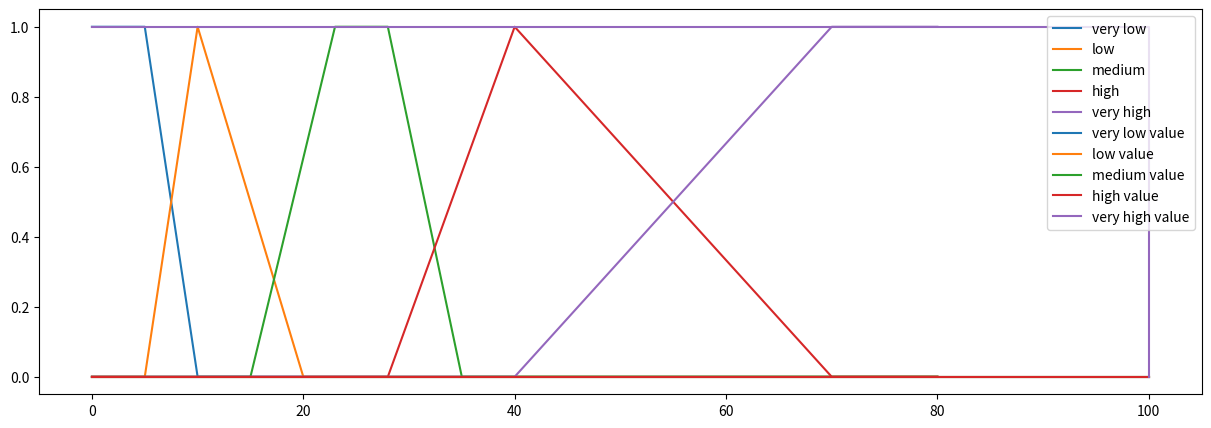

This chart was generated by the following Python code:
# pip install matplotlib
from matplotlib import pyplot as plt

class VariableFuzzy():

    def __init__(self):
        self.max = 0
        self.min = 0

    def naik(self, x):
        return (x - self.min )/(self.max - self.min)

    def turun(self, x):
        return (self.max - x)/(self.max - self.min)

class Speed(VariableFuzzy):

    def __init__(self):
        self.s1 = 40
        self.s2 = 60
        self.s3 = 80
        self.s4 = 100
        self.sn = 200
    
    def slow(self, x):
        # 0-s1 = 1
        if x < self.s1:
            return 1
        # s1-s2 = turun
        elif self.s1<=x<=self.s2:
            self.min = self.s1
            self.max = self.s2
            return self.turun(x)
        else:
            return 0

    def steady(self, x):
        # s1-s2 = naik
        if self.s1<=x<=self.s2:
            self.min = self.s1
            self.max = self.s2
            return self.naik(x)
        # s2-s3 = 1
        elif self.s2<=x<=self.s3:
            return 1
        # s3-s4 = turun
        elif self.s3<=x<=self.s4:
            self.min = self.s3
            self.max = self.s4
            return self.turun(x)
        else:
            return 0
    
    def fast(self, x):
        # s3-s4 = naik
        # s4-... = 1
        if x > self.s4:
            return 1
        elif self.s3<=x<=self.s4:
            self.min = self.s3
            self.max = self.s4
            return self.naik(x)
        else:
            return 0

    def graph(self, value=None):
        plt.figure(figsize=(15, 5))
        # slow
        # 0-s1 = 1 [1=>1]
        # s1-s2 = down[1=>0]
        # s2- ... [0=>0]
        x_slow = [0, self.s1, self.s2, self.sn]
        y_slow = [1, 1, 0, 0]
        plt.plot(x_slow, y_slow, label='slow')
        # steady
        # 0-s1  => 0[0-0]
        # s1-s2 =>up[0-1]
        # s2-s3 => 1 [1-1]
        # s3-s4 => down [1-0]
        # s4-sn = > 0 [0-0]
        x_steady = [0, self.s1, self.s2, self.s3, self.s4, self.sn]
        y_steady = [0, 0, 1, 1, 0, 0]
        plt.plot(x_steady, y_steady, label='steady')
        # fast
        # 0-s3 =>0[0-0]
        # s3-s4 => up[0-1]
        # s4-sn => 1[1-1]
        x_fast = [0, self.s3, self.s4, self.sn]
        y_fast = [0, 0, 1, 1]
        plt.plot(x_fast, y_fast, label='fast')

        if value:
            x_param = [0, value, value]
            y_slow = self.slow(value)
            y_steady = self.steady(value)
            y_fast = self.fast(value)
            y_param_slow = [y_slow, y_slow, 0]
            y_param_steady = [y_steady, y_steady, 0]
            y_param_fast = [y_fast, y_fast, 0]
            plt.plot(x_param, y_param_slow, label='slow_value')
            plt.plot(x_param, y_param_steady, label='steady_value')
            plt.plot(x_param, y_param_fast, label='fast_value')


        plt.legend(loc = 'upper left')
        plt.show()


class Preassure(VariableFuzzy):

    def __init__(self):
        self.p1 = 5
        self.p2 = 10
        self.p3 = 15
        self.p4 = 20
        self.p5 = 23
        self.p6 = 28
        self.p7 = 35
        self.p8 = 40
        self.p9 = 70
        self.pn = 80

        self.color = {
            'very_low': 'C0',
            'low': 'C1',
            'medium': 'C2',
            'high': 'C3',
            'very_high': 'C4',
        }
        self.default = 'C5'
    
    def very_low(self, x):
        # 0-p1 = 1
        # p1-p2 = down
        if x < self.p1:
            return 1
        elif self.p1<=x<=self.p2:
            self.min = self.p1
            self.max = self.p2
            return self.turun(x)
        else:
            return 0

    def low(self, x):
        # p1-p2=up
        # p2-p4=down
        if self.p1<=x<=self.p2:
            self.min = self.p1
            self.max = self.p2
            return self.naik(x)
        elif self.p2<=x<=self.p4:
            self.min = self.p2
            self.max = self.p4
            return self.turun(x)
        else:
            return 0

    def medium(self, x):
        # p3-p5 = up
        # p5-p6 =1
        # p6-p7 = down
        if self.p3<=x<=self.p5:
            self.min = self.p3
            self.max = self.p5
            return self.naik(x)
        elif self.p5<=x<=self.p6:
            return 1
        elif self.p6<=x<=self.p7:
            self.min = self.p6
            self.max = self.p7
            return self.turun(x)
        else:
            return 0

    def high(self, x):
        # p6-p8 = up
        # p8-p9 = down
        if self.p6<=x<=self.p8:
            self.min = self.p6
            self.max = self.p8
            return self.naik(x)
        elif self.p8<=x<=self.p9:
            self.min = self.p8
            self.max = self.p9
            return self.turun(x)
        else:
            return 0


    def very_high(self, x):
        # p8-p9 = up
        # p9-...=1
        if x > self.p9:
            return 1
        elif self.p8<=x<=self.p9:
            self.min = self.p8
            self.max = self.p9
            return self.naik(x)
        else:
            return 0

    def graph(self, value=None):
        plt.figure(figsize=(15, 5))
        # very low
        # 0-p1 = 1
        # p1-p2 = down
        # p2-pn = 0
        x_v_low = [0, self.p1, self.p2, self.pn]
        y_v_low = [1, 1, 0, 0]
        plt.plot(x_v_low, y_v_low, label='very low', color=self.color.get('very_low', self.default))
        # low
        # 0-p1 = 0
        # p1-p2 = up
        # p2-p4 = down
        # p4-pn = 0
        x_low = [0, self.p1, self.p2, self.p4, self.pn]
        y_low = [0, 0, 1, 0, 0]
        plt.plot(x_low, y_low, label='low', color=self.color.get('low', self.default))
        # medium
        # 0-p3 = 0
        # p3-p5 = up
        # p5-p6 =1
        # p6-p7 = down
        # p7-pn = 0
        x_medium = [0, self.p3, self.p5, self.p6, self.p7, self.pn]
        y_medium = [0, 0, 1, 1, 0, 0]
        plt.plot(x_medium, y_medium, label='medium', color=self.color.get('medium', self.default))
        # high
        # 0-p6 = 0
        # p6-p8 = up
        # p8-p9 = down
        # p9-pn = 0
        x_low = [0, self.p6, self.p8, self.p9, self.pn]
        y_low = [0, 0, 1, 0, 0]
        plt.plot(x_low, y_low, label='high', color=self.color.get('high', self.default))
        # very high
        # 0-p8 = 0
        # p8-p9 = up
        # p9-pn = 1
        x_fast = [0, self.p8, self.p9, self.pn]
        y_fast = [0, 0, 1, 1]
        plt.plot(x_fast, y_fast, label='very high', color=self.color.get('very_high', self.default))
        if value:
            x_param = [0, value, value]
            y_v_low = self.very_low(value)
            y_low = self.low(value)
            y_medium = self.medium(value)
            y_high = self.high(value)
            y_v_high = self.very_high(value)

            y_param_v_low = [y_v_low, y_v_low, 0]
            y_param_low = [y_low, y_low, 0]
            y_param_medium = [y_medium, y_medium, 0]
            y_param_high = [y_high, y_high, 0]
            y_param_v_high = [y_v_high, y_v_high, 0]


            plt.plot(x_param, y_param_v_low, label='very low value', color=self.color.get('very_low', self.default))
            plt.plot(x_param, y_param_low, label='low value', color=self.color.get('low', self.default))
            plt.plot(x_param, y_param_medium, label='medium value', color=self.color.get('medium', self.default))
            plt.plot(x_param, y_param_high, label='high value', color=self.color.get('high', self.default))
            plt.plot(x_param, y_param_v_high, label='very high value', color=self.color.get('very_high', self.default))
        
        plt.legend(loc = 'upper right')
        plt.show()



# speed = Speed()
# x = 85
# print('slow', speed.slow(x))
# print('steady', speed.steady(x))
# print('fast', speed.fast(x))
# speed.graph(x)

preassure = Preassure()
x = 100
print('very low', preassure.very_low(x))
print('low', preassure.low(x))
print('medium', preassure.medium(x))
print('high', preassure.high(x))
print('very high', preassure.very_high(x))

preassure.graph(x)
